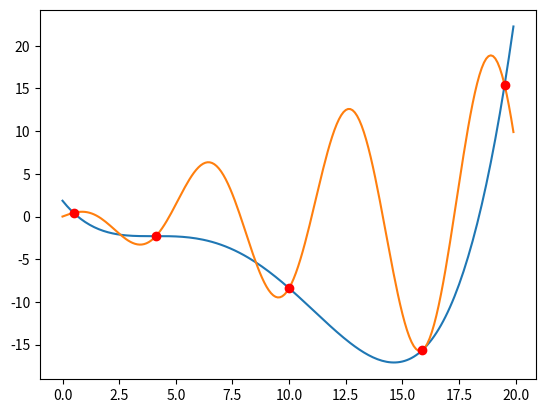

Here is the Python script that generated this plot:
import matplotlib.pyplot as plt
import numpy as np

# Getting Nodes


def chebyshevKthZero(k, n, a, b):
    return (1 / 2) * (a + b) + (1 / 2) * (a - b) * np.cos(np.pi * (2 * k - 1) / (2 * n))


def chebyshevZeros(n, a, b):
    return np.array([chebyshevKthZero(x, n, a, b) for x in range(1, n + 1)])


def rangeNodes(n, a, b):
    step = (b - a) / n
    return np.arange(a, b + step, step)


#  Lagrange Polynomials


def l(j, x, zeros):
    k = len(zeros)
    value = 1

    for m in range(k):
        if m == j:
            continue

        value *= (x - zeros[m]) / (zeros[j] - zeros[m])

    return value


def L(x, points):
    k = len(points)
    zeros = [p[0] for p in points]

    value = 0

    for j in range(k):
        value += points[j][1] * l(j, x, zeros)

    return value


points = [(-9, 5), (-4, 2), (-1, -2), (7, 9)]

# Newton Polynomial


def dividedDifference(points, size):
    differences = [[0 for j in range(size)] for i in range(size)]

    for i in range(size):
        differences[i][0] = points[i][1]

    for j in range(1, size):
        for i in range(size - j):
            differences[i][j] = (differences[i + 1][j - 1] - differences[i][j - 1]) / (
                points[i + j][0] - points[i][0]
            )

    return differences[0][size - 1]


def n(j, x, zeros):
    if j == 0:
        return 1

    value = 1

    for i in range(j):
        value *= x - zeros[i]

    return value


def N(x, points):
    k = len(points)
    zeros = [p[0] for p in points]

    value = 0

    for j in range(k):
        # print(dividedDifference(points, j + 1))
        # print(n(j, x, zeros))
        value += dividedDifference(points, j + 1) * n(j, x, zeros)

    return value


# TESTING

def f(x):
    return np.cos(x) * x


a = 0
b = 20
amount = 5

t = np.arange(a, b, 0.1)

X = chebyshevZeros(amount, a, b)
print(X)


points = [(x, f(x)) for x in X]

plt.plot(t, N(t, points))
plt.plot(t, f(t))

for point in points:
    plt.plot(point[0], point[1], marker="o", color="red")

plt.show()
